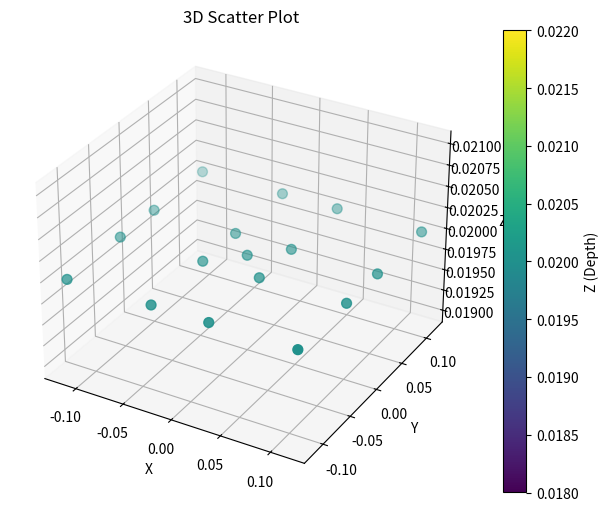

Python code for this plot:
import numpy as np
import matplotlib.pyplot as plt
from mpl_toolkits.mplot3d import Axes3D

def triangulate_3D(camera1_data, camera2_data, baseline=0.4, focal_length=1.0, distance=10.0):
    """
    Triangulates 3D points from two sets of 2D points obtained from two cameras.
    The system assumes that the laser matrix is projected onto a flat surface with
    the center of the matrix as the origin of the 3D coordinate system.

    The angle between laser points is based on the grid index, with each step corresponding
    to a 1/6° or 1/3° deviation from the central point (0,0) at the laser origin.

    Parameters:
        - camera1_data (np.ndarray): (n, 4) array with 2D points and their grid indices (x_coord, y_coord, x_index, y_index) for camera 1.
        - camera2_data (np.ndarray): (n, 4) array with 2D points and their grid indices (x_coord, y_coord, x_index, y_index) for camera 2.
        - baseline (float): Distance between the two cameras in meters (default is 0.4 meters).
        - focal_length (float): The focal length of the cameras in meters (default is 1.0 meter).
        - distance (float): The initial distance from the cameras to the object plane in meters (default is 10 meters).

    Returns:
        - np.ndarray: (n, 3) array of triangulated 3D points (X, Y, Z).
    """
    
    def calculate_angles(indices):
        """
        Calculates the X and Y angles based on the grid indices.
        The central point (0,0) is the reference, with deviations of 1/6° for the first row/column
        and 1/3° for subsequent rows/columns.
        
        Parameters:
            - indices (np.ndarray): (n, 2) array of indices (x_index, y_index).
        
        Returns:
            - angles_x (np.ndarray): Array of X-axis angles in radians.
            - angles_y (np.ndarray): Array of Y-axis angles in radians.
        """
        angle_per_index = 1/3  # 1/3° deviation for all indices except the central ones
        # First row/column deviates by 1/6°
        near_center_angle = 1/6

        # Calculate angles based on the indices
        angles_x = np.zeros(indices.shape[0])
        angles_y = np.zeros(indices.shape[0])

        for i, (x_idx, y_idx) in enumerate(indices):
            if abs(x_idx) == 1:  # For the first row/column, use 1/6°
                angles_x[i] = near_center_angle * np.sign(x_idx)
            else:
                angles_x[i] = abs(x_idx) * angle_per_index * np.sign(x_idx)

            if abs(y_idx) == 1:  # For the first row/column, use 1/6°
                angles_y[i] = near_center_angle * np.sign(y_idx)
            else:
                angles_y[i] = abs(y_idx) * angle_per_index * np.sign(y_idx)

        # Convert degrees to radians
        angles_x = np.deg2rad(angles_x)
        angles_y = np.deg2rad(angles_y)

        return angles_x, angles_y

    # Get the indices from the camera data
    indices1 = camera1_data[:, 2:4]
    indices2 = camera2_data[:, 2:4]

    # Calculate angles for both sets of indices (same for both cameras since it's the same grid)
    angles_x1, angles_y1 = calculate_angles(indices1)
    angles_x2, angles_y2 = calculate_angles(indices2)

    # X and Y positions are determined by the angles at the given distance
    x_positions = distance * np.tan(angles_x1)  # X positions based on angles from camera1
    y_positions = distance * np.tan(angles_y1)  # Y positions based on angles from camera1

    # Now handle the Z calculation based on the disparity between camera1 and camera2
    disparity = camera1_data[:, 0] - camera2_data[:, 0]  # Disparity in x-coordinates (pixel difference)
    
    # Prevent divide-by-zero by setting a minimum disparity threshold
    min_disparity = 1e-6
    disparity = np.where(disparity == 0, min_disparity, disparity)

    # Calculate Z positions using the disparity and triangulation formula
    z_positions = baseline * focal_length / disparity

    # Stack the X, Y, and Z coordinates into a single (n, 3) array
    points_3D = np.vstack((x_positions, y_positions, z_positions)).T

    return points_3D


camera1_data = np.array([
    [850, 470, -2, -2],   # Punkt links oben
    [900, 480, -1, -2],   # Punkt daneben (rechts oben)
    [950, 490,  1, -2],   # Punkt daneben (weiter rechts oben)
    [1000, 500,  2, -2],  # Punkt rechts oben

    [860, 520, -2, -1],   # Punkt links mitte oben
    [910, 530, -1, -1],   # Punkt daneben
    [960, 540,  1, -1],   # Punkt daneben
    [1010, 550,  2, -1],  # Punkt rechts mitte oben

    [870, 570, -2,  1],   # Punkt links mitte unten
    [920, 580, -1,  1],   # Punkt daneben
    [970, 590,  1,  1],   # Punkt daneben
    [1020, 600,  2,  1],  # Punkt rechts mitte unten
    
    [880, 620, -2,  2],   # Punkt links unten
    [930, 630, -1,  2],   # Punkt daneben
    [980, 640,  1,  2],   # Punkt daneben
    [1030, 650,  2,  2],  # Punkt rechts unten

    [970, 590,  0,  0]    # Zentraler Punkt (Ursprung)
])


camera2_data = np.array([
    [830, 460, -2, -2],   # Punkt links oben
    [880, 470, -1, -2],   # Punkt daneben (rechts oben)
    [930, 480,  1, -2],   # Punkt daneben (weiter rechts oben)
    [980, 490,  2, -2],   # Punkt rechts oben

    [840, 510, -2, -1],   # Punkt links mitte oben
    [890, 520, -1, -1],   # Punkt daneben
    [940, 530,  1, -1],   # Punkt daneben
    [990, 540,  2, -1],   # Punkt rechts mitte oben

    [850, 560, -2,  1],   # Punkt links mitte unten
    [900, 570, -1,  1],   # Punkt daneben
    [950, 580,  1,  1],   # Punkt daneben
    [1000, 590,  2,  1],  # Punkt rechts mitte unten
    
    [860, 610, -2,  2],   # Punkt links unten
    [910, 620, -1,  2],   # Punkt daneben
    [960, 630,  1,  2],   # Punkt daneben
    [1010, 640,  2,  2],  # Punkt rechts unten

    [950, 580,  0,  0]    # Zentraler Punkt (Ursprung)
])



points_3D = triangulate_3D(camera1_data, camera2_data)

print(points_3D)


def plot_3d_points(points_3D, title='3D Scatter Plot', save_as_file=False, filename='3d_points_plot.png'):
    """
    Plots 3D points using matplotlib and saves the plot to a file if specified.

    Parameters:
        - points_3d (np.ndarray): A (n, 3) array containing the 3D coordinates of the points (X, Y, Z).
        - title (str): The title of the plot.
        - save_as_file (bool): If True, the plot is saved as a file.
        - filename (str): The filename for the plot image (if save_as_file is True).
    """
    # Create a new figure for the 3D plot
    fig = plt.figure(figsize=(8, 6))
    ax = fig.add_subplot(111, projection='3d')

    # Extract X, Y, Z coordinates from the input array
    x_coords = points_3D[:, 0]
    y_coords = points_3D[:, 1]
    z_coords = points_3D[:, 2]

    # Scatter plot of the 3D points
    scatter = ax.scatter(x_coords, y_coords, z_coords, c=z_coords, cmap='viridis', s=50)

    # Add color bar for Z-axis
    fig.colorbar(scatter, ax=ax, label='Z (Depth)')

    # Set labels and title
    ax.set_xlabel('X')
    ax.set_ylabel('Y')
    ax.set_zlabel('Z')
    ax.set_title(title)

    # Optionally save the plot as a file
    if save_as_file:
        plt.savefig(filename, dpi=300, bbox_inches='tight')
        print(f"3D plot saved as '{filename}'")

    # Display the plot
    plt.show()
    
plot_3d_points(points_3D)

